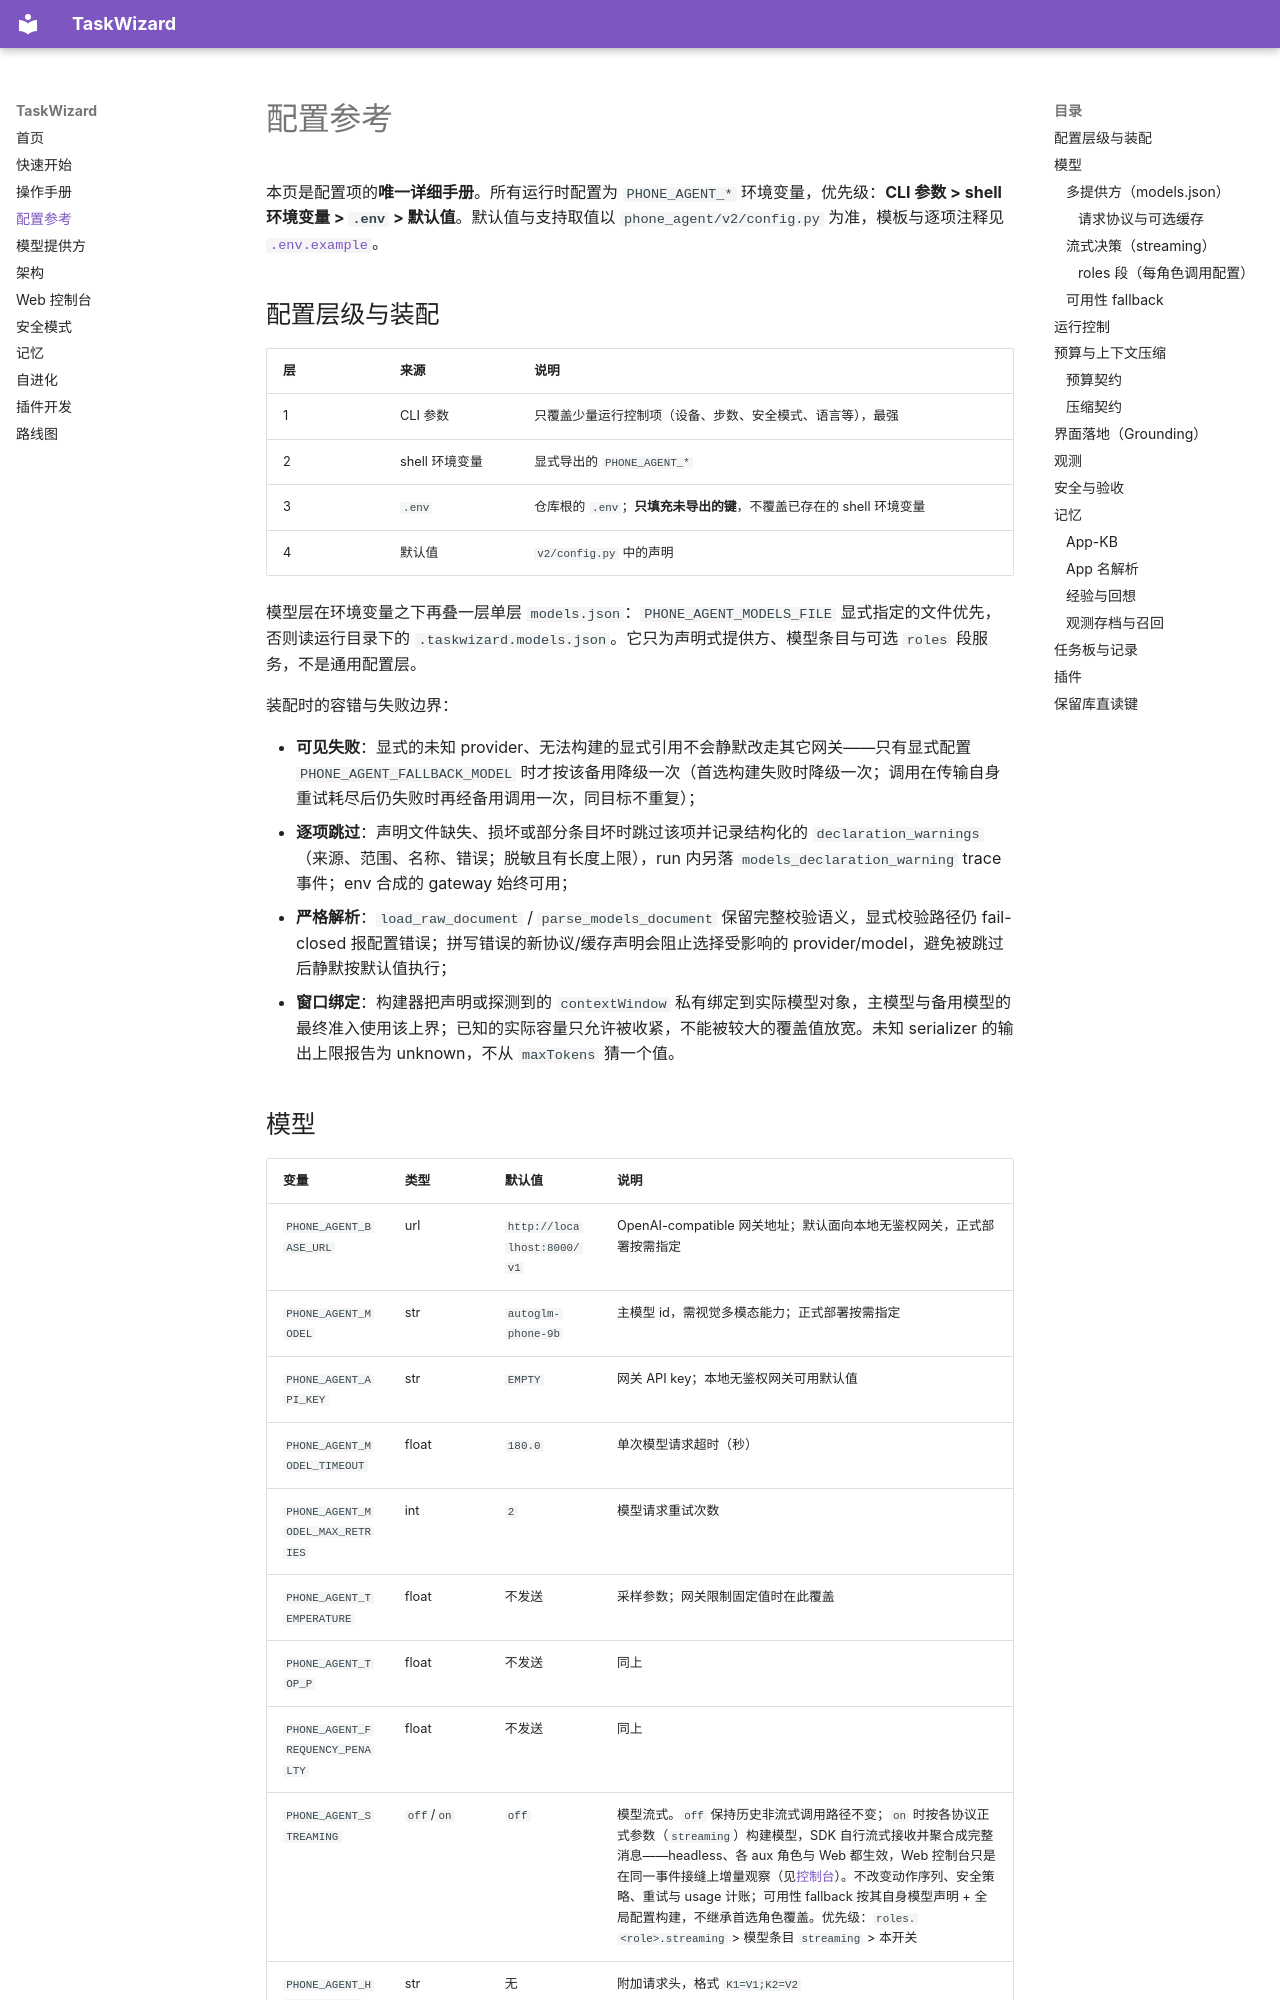

repository: tom-cat-mao/TaskWizard · page: configuration/index.html · generator: mkdocs

# 配置参考

本页是配置项的**唯一详细手册**。所有运行时配置为 `PHONE_AGENT_*` 环境变量，优先级：**CLI 参数 > shell
环境变量 > `.env` > 默认值**。默认值与支持取值以 `phone_agent/v2/config.py` 为准，模板与逐项注释见
[`.env.example`](https://github.com/tom-cat-mao/TaskWizard/blob/main/.env.example)。

## 配置层级与装配 {#config-precedence}

| 层 | 来源 | 说明 |
|---|---|---|
| 1 | CLI 参数 | 只覆盖少量运行控制项（设备、步数、安全模式、语言等），最强 |
| 2 | shell 环境变量 | 显式导出的 `PHONE_AGENT_*` |
| 3 | `.env` | 仓库根的 `.env`；**只填充未导出的键**，不覆盖已存在的 shell 环境变量 |
| 4 | 默认值 | `v2/config.py` 中的声明 |

模型层在环境变量之下再叠一层单层 `models.json`：`PHONE_AGENT_MODELS_FILE` 显式指定的文件优先，否则读运行目录下的 `.taskwizard.models.json`。它只为声明式提供方、模型条目与可选 `roles` 段服务，不是通用配置层。

装配时的容错与失败边界：

- **可见失败**：显式的未知 provider、无法构建的显式引用不会静默改走其它网关——只有显式配置 `PHONE_AGENT_FALLBACK_MODEL` 时才按该备用降级一次（首选构建失败时降级一次；调用在传输自身重试耗尽后仍失败时再经备用调用一次，同目标不重复）；
- **逐项跳过**：声明文件缺失、损坏或部分条目坏时跳过该项并记录结构化的 `declaration_warnings`（来源、范围、名称、错误；脱敏且有长度上限），run 内另落 `models_declaration_warning` trace 事件；env 合成的 gateway 始终可用；
- **严格解析**：`load_raw_document` / `parse_models_document` 保留完整校验语义，显式校验路径仍 fail-closed 报配置错误；拼写错误的新协议/缓存声明会阻止选择受影响的 provider/model，避免被跳过后静默按默认值执行；
- **窗口绑定**：构建器把声明或探测到的 `contextWindow` 私有绑定到实际模型对象，主模型与备用模型的最终准入使用该上界；已知的实际容量只允许被收紧，不能被较大的覆盖值放宽。未知 serializer 的输出上限报告为 unknown，不从 `maxTokens` 猜一个值。

## 模型

| 变量 | 类型 | 默认值 | 说明 |
|---|---|---|---|
| `PHONE_AGENT_BASE_URL` | url | `http://localhost:8000/v1` | OpenAI-compatible 网关地址；默认面向本地无鉴权网关，正式部署按需指定 |
| `PHONE_AGENT_MODEL` | str | `autoglm-phone-9b` | 主模型 id，需视觉多模态能力；正式部署按需指定 |
| `PHONE_AGENT_API_KEY` | str | `EMPTY` | 网关 API key；本地无鉴权网关可用默认值 |
| `PHONE_AGENT_MODEL_TIMEOUT` | float | `180.0` | 单次模型请求超时（秒） |
| `PHONE_AGENT_MODEL_MAX_RETRIES` | int | `2` | 模型请求重试次数 |
| `PHONE_AGENT_TEMPERATURE` | float | 不发送 | 采样参数；网关限制固定值时在此覆盖 |
| `PHONE_AGENT_TOP_P` | float | 不发送 | 同上 |
| `PHONE_AGENT_FREQUENCY_PENALTY` | float | 不发送 | 同上 |
| `PHONE_AGENT_STREAMING` | `off`/`on` | `off` | 模型流式。`off` 保持历史非流式调用路径不变；`on` 时按各协议正式参数（`streaming`）构建模型，SDK 自行流式接收并聚合成完整消息——headless、各 aux 角色与 Web 都生效，Web 控制台只是在同一事件接缝上增量观察（见[控制台](console.md)）。不改变动作序列、安全策略、重试与 usage 计账；可用性 fallback 按其自身模型声明 + 全局配置构建，不继承首选角色覆盖。优先级：`roles.<role>.streaming` > 模型条目 `streaming` > 本开关 |
| `PHONE_AGENT_HTTP_HEADERS` | str | 无 | 附加请求头，格式 `K1=V1;K2=V2` |
| `PHONE_AGENT_USER_AGENT` | str | 内置浏览器式 UA | 覆盖默认 User-Agent；网关在 Cloudflare 后时不要清空 |
| `PHONE_AGENT_CF_ACCESS_CLIENT_ID` | str | 无 | Cloudflare Access 客户端 id；与 secret 必须成对配置 |
| `PHONE_AGENT_CF_ACCESS_CLIENT_SECRET` | str | 无 | Cloudflare Access 客户端 secret |

`PHONE_AGENT_VERIFIER_MODEL` / `PHONE_AGENT_MEMORY_MODEL` / `PHONE_AGENT_SAFETY_REVIEWER_MODEL` 见下方
对应章节，都是“缺省回落”型可选项，不需要为了跑通任务而设置。
